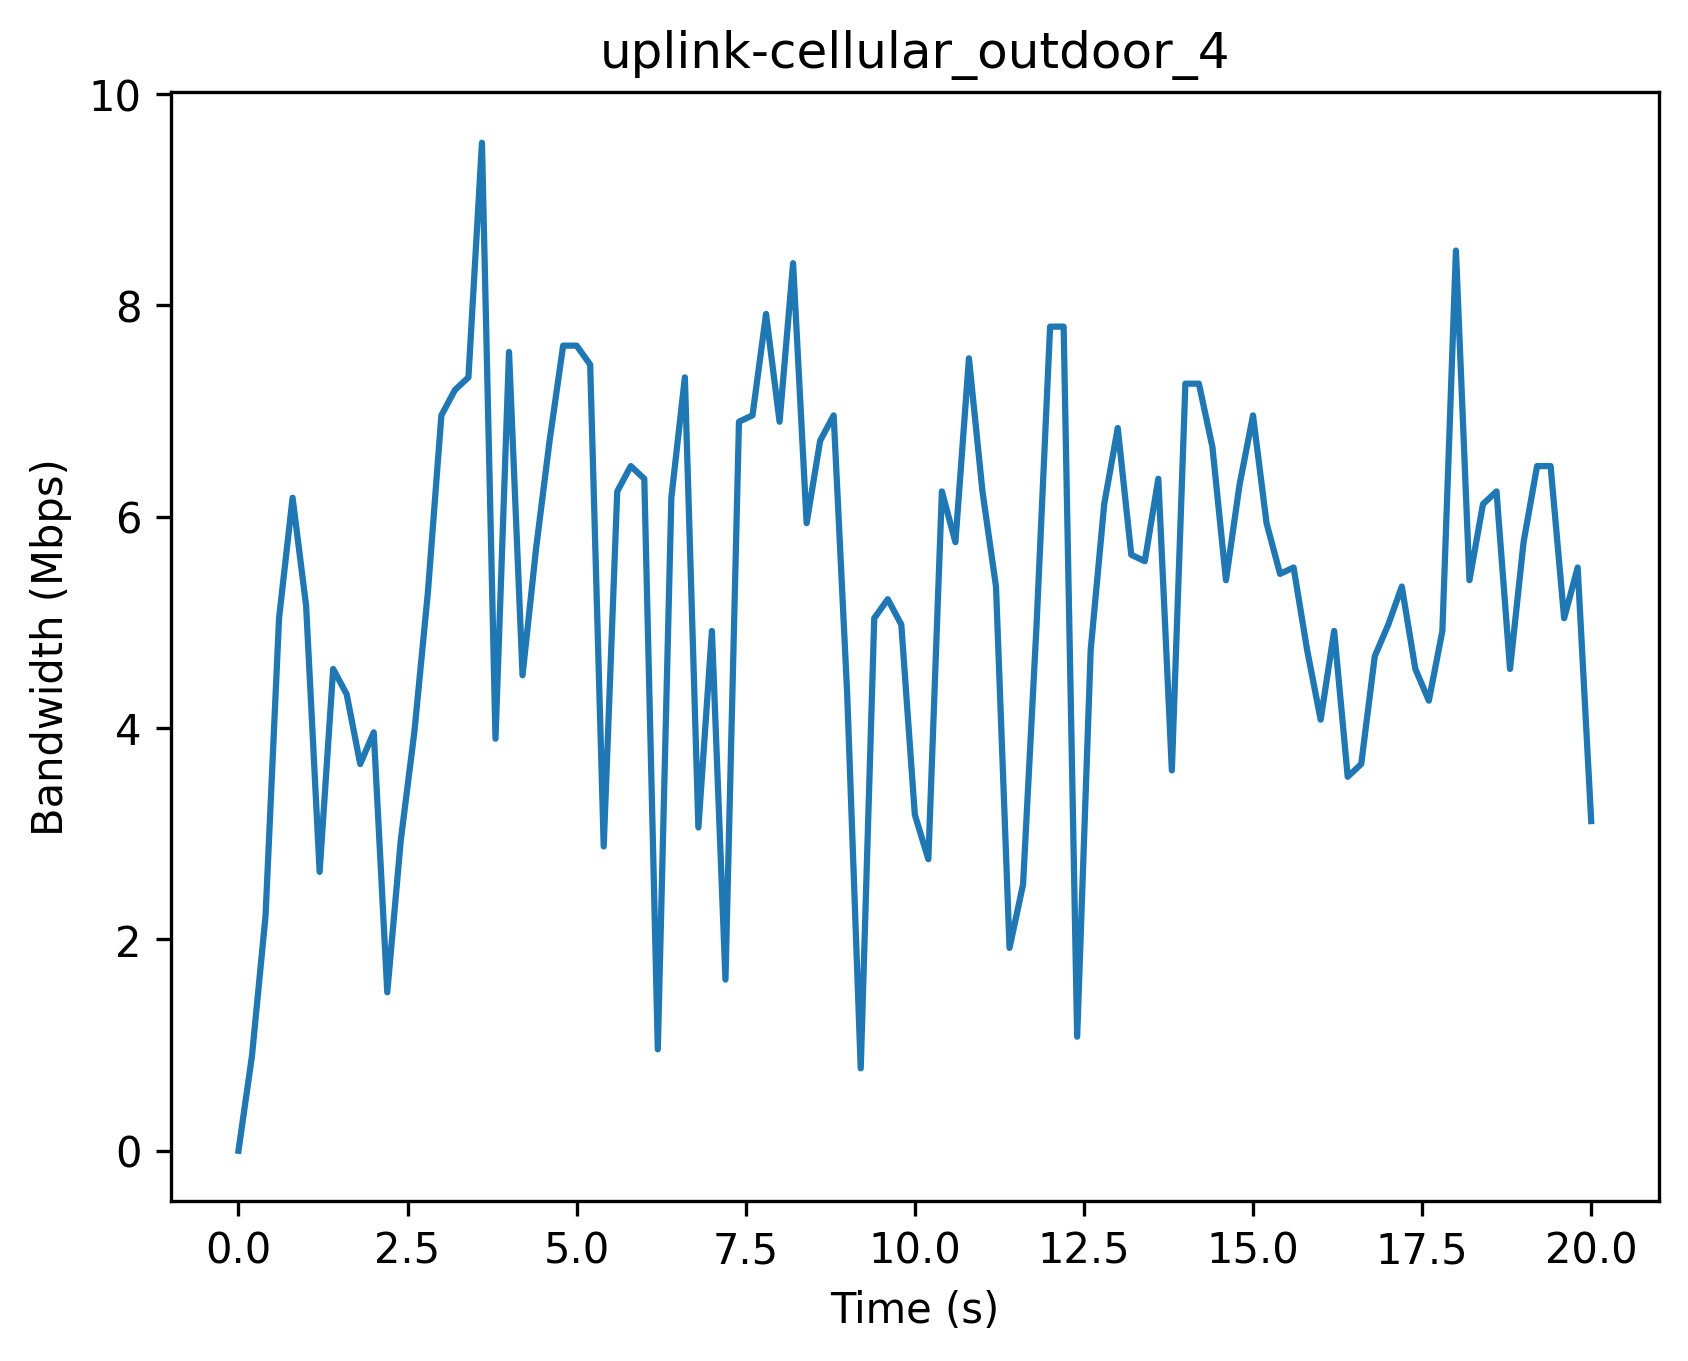

Source data for this figure (header and first rows):
Timestamp (s), Bandwidth (Mbps)
0, 0
0.2, 0.9
0.4, 2.22
0.6, 5.04
0.8, 6.18
1.0, 5.16
1.2, 2.64
1.4, 4.56
1.6, 4.32
1.8, 3.66
2.0, 3.96
2.2, 1.5
2.4, 2.94
2.6, 3.96
2.8, 5.28
3.0, 6.96
3.2, 7.2
3.4, 7.32
3.6, 9.54
3.8, 3.9
4.0, 7.56
4.2, 4.5
4.4, 5.7
4.6, 6.72
4.8, 7.62
5.0, 7.62
5.2, 7.44
5.4, 2.88
5.6, 6.24
5.8, 6.48
6.0, 6.36
6.2, 0.96
6.4, 6.18
6.6, 7.32
6.8, 3.06
7.0, 4.92
7.2, 1.62
7.4, 6.9
7.6, 6.96
7.8, 7.92
8.0, 6.9
8.2, 8.4
8.4, 5.94
8.6, 6.72
8.8, 6.96
9.0, 4.32
9.2, 0.78
9.4, 5.04
9.6, 5.22
9.8, 4.98
10.0, 3.18
10.2, 2.76
10.4, 6.24
10.6, 5.76
10.8, 7.5
11.0, 6.24
11.2, 5.34
11.4, 1.92
11.6, 2.52
11.8, 4.98
... 41 more rows
